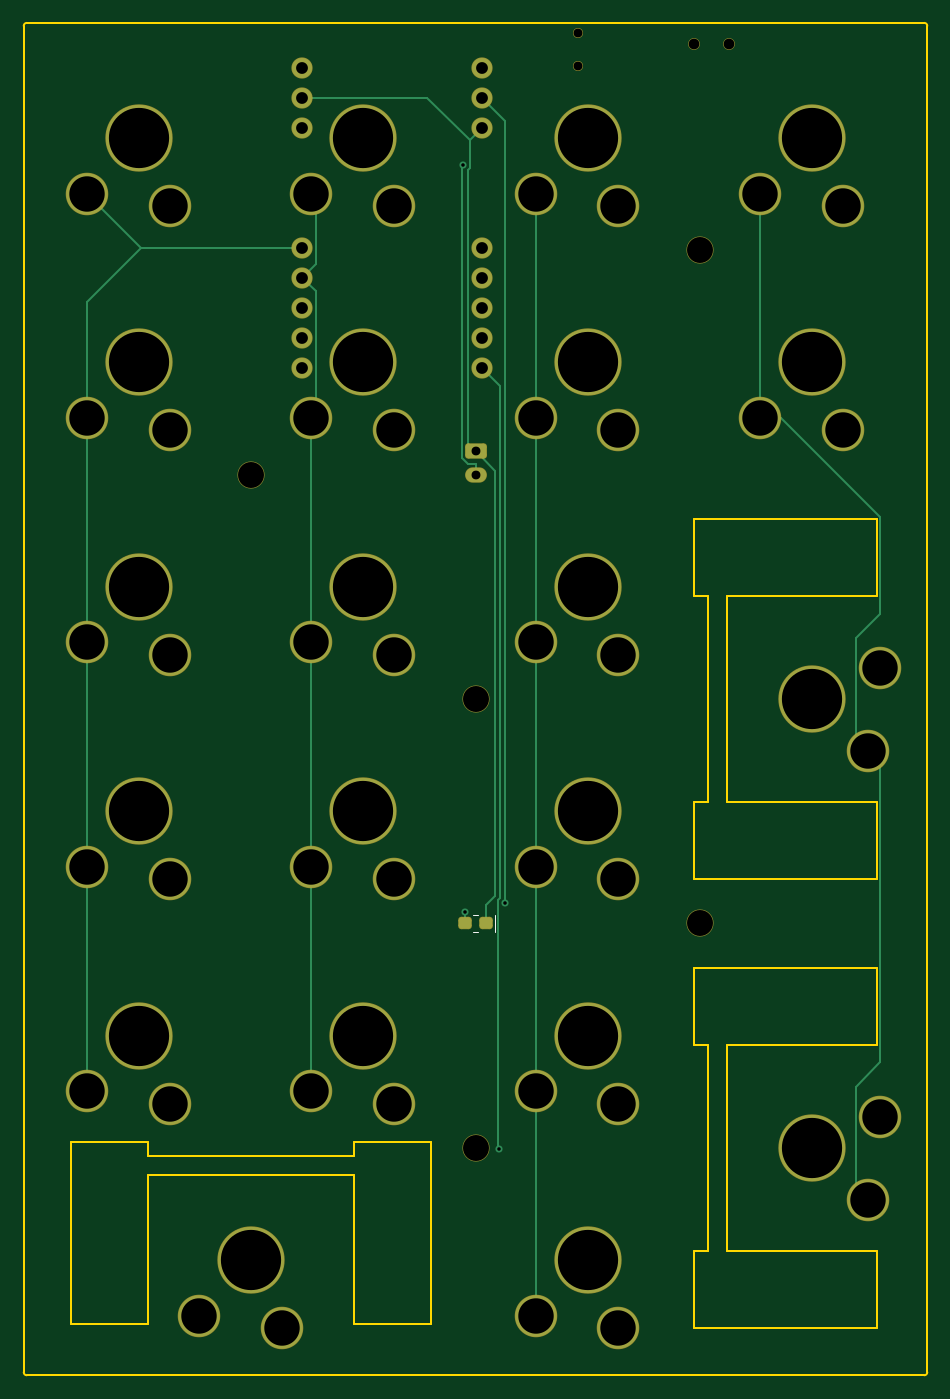
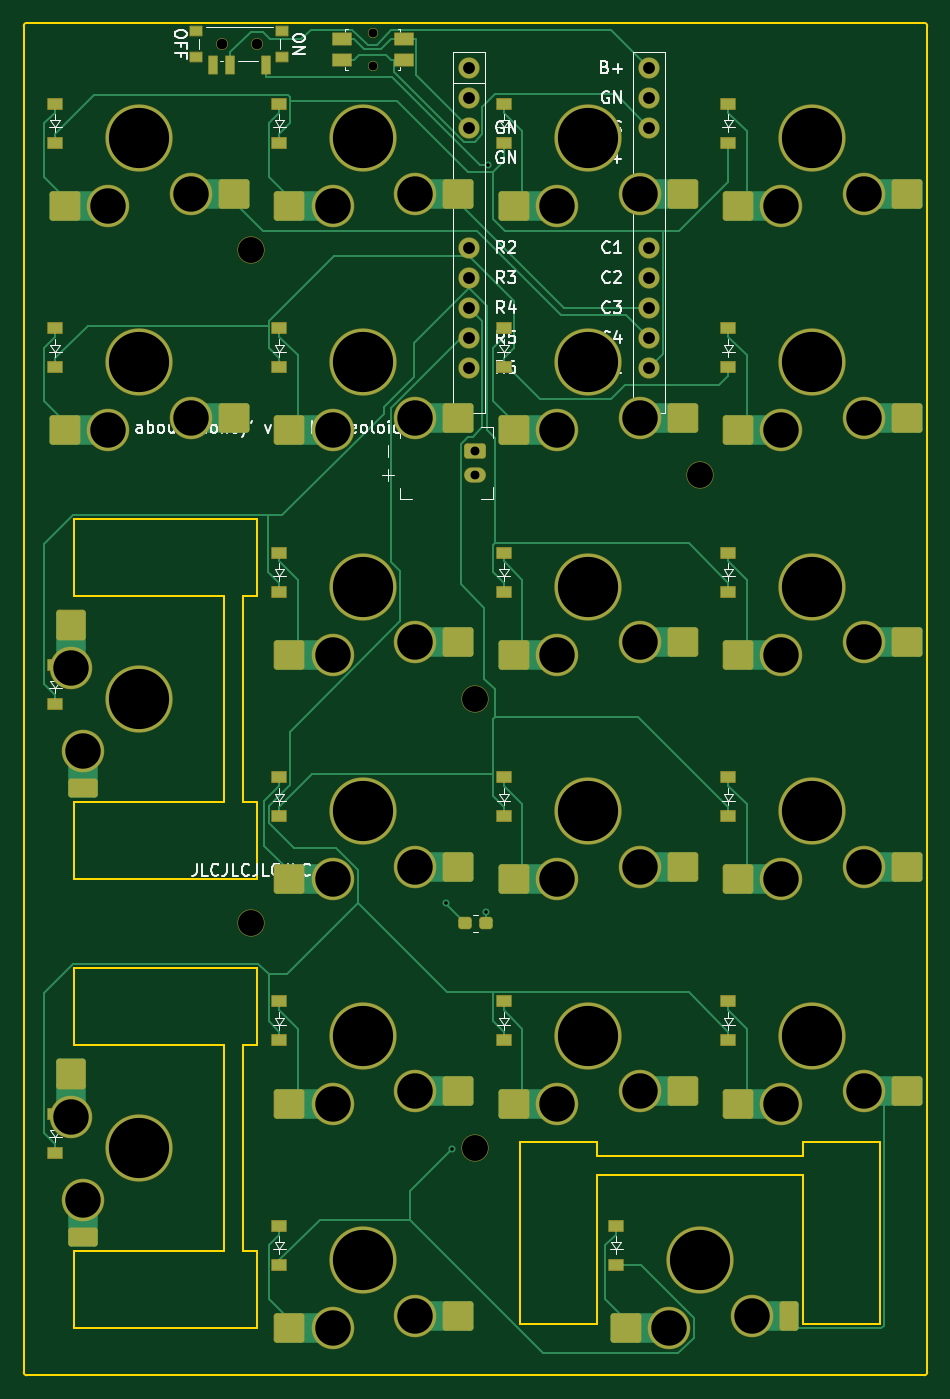
Circuit board: 10 layer files. Board 76.5 x 114.5 mm.
- bottom_copper: numpad-B_Cu.gbl (26547 bytes)
- bottom_mask: numpad-B_Mask.gbs (8256 bytes)
- paste: numpad-B_Paste.gbp (4978 bytes)
- bottom_silk: numpad-B_Silkscreen.gbo (53901 bytes)
- outline: numpad-Edge_Cuts.gm1 (2771 bytes)
- top_copper: numpad-F_Cu.gtl (9295 bytes)
- top_mask: numpad-F_Mask.gts (4432 bytes)
- paste: numpad-F_Paste.gtp (1175 bytes)
- top_silk: numpad-F_Silkscreen.gto (4635 bytes)
- drill: numpad.drl (2021 bytes)

=== bottom_copper: numpad-B_Cu.gbl (26547 bytes, source omitted) ===
=== bottom_mask: numpad-B_Mask.gbs (8256 bytes, source omitted) ===
=== paste: numpad-B_Paste.gbp (4978 bytes, source omitted) ===
=== bottom_silk: numpad-B_Silkscreen.gbo (53901 bytes, source omitted) ===
=== outline: numpad-Edge_Cuts.gm1 ===
%TF.GenerationSoftware,KiCad,Pcbnew,8.0.6*%
%TF.CreationDate,2026-10-04T18:26:51-07:00*%
%TF.ProjectId,numpad,6e756d70-6164-42e6-9b69-6361645f7063,v1.0.0*%
%TF.SameCoordinates,Original*%
%TF.FileFunction,Profile,NP*%
%FSLAX46Y46*%
G04 Gerber Fmt 4.6, Leading zero omitted, Abs format (unit mm)*
G04 Created by KiCad (PCBNEW 8.0.6) date 2026-10-04 18:26:51*
%MOMM*%
%LPD*%
G01*
G04 APERTURE LIST*
%TA.AperFunction,Profile*%
%ADD10C,0.150000*%
%TD*%
G04 APERTURE END LIST*
D10*
X162450000Y-105750000D02*
X162450000Y-99250000D01*
X147000000Y-105750000D02*
X162450000Y-105750000D01*
X118250000Y-92825000D02*
X118250000Y-105450000D01*
X90500000Y4750000D02*
X166500000Y4750000D01*
X166750000Y-109500000D02*
G75*
G02*
X166500000Y-109750000I-250000J0D01*
G01*
X162450000Y-81750000D02*
X162450000Y-75250000D01*
X90250000Y-109500000D02*
X90250000Y4500000D01*
X100750000Y-105450000D02*
X100750000Y-92825000D01*
X149825000Y-81750000D02*
X162450000Y-81750000D01*
X94250000Y-90000000D02*
X94250000Y-105450000D01*
X147000000Y-37250000D02*
X147000000Y-43750000D01*
X162450000Y-43750000D02*
X162450000Y-37250000D01*
X147000000Y-67750000D02*
X162450000Y-67750000D01*
X162450000Y-37250000D02*
X147000000Y-37250000D01*
X166500000Y-109750000D02*
X90500000Y-109750000D01*
X148225000Y-81750000D02*
X148225000Y-99250000D01*
X147000000Y-81750000D02*
X148225000Y-81750000D01*
X118250000Y-105450000D02*
X124750000Y-105450000D01*
X118250000Y-91225000D02*
X100750000Y-91225000D01*
X148225000Y-99250000D02*
X147000000Y-99250000D01*
X162450000Y-99250000D02*
X149825000Y-99250000D01*
X100750000Y-92825000D02*
X118250000Y-92825000D01*
X90250000Y4500000D02*
G75*
G02*
X90500000Y4750000I250000J0D01*
G01*
X100750000Y-90000000D02*
X94250000Y-90000000D01*
X124750000Y-105450000D02*
X124750000Y-90000000D01*
X162450000Y-67750000D02*
X162450000Y-61250000D01*
X147000000Y-99250000D02*
X147000000Y-105750000D01*
X148225000Y-61250000D02*
X147000000Y-61250000D01*
X100750000Y-91225000D02*
X100750000Y-90000000D01*
X149825000Y-43750000D02*
X162450000Y-43750000D01*
X90500000Y-109750000D02*
G75*
G02*
X90250000Y-109500000I0J250000D01*
G01*
X149825000Y-61250000D02*
X149825000Y-43750000D01*
X166500000Y4750000D02*
G75*
G02*
X166750000Y4500000I0J-250000D01*
G01*
X118250000Y-90000000D02*
X118250000Y-91225000D01*
X124750000Y-90000000D02*
X118250000Y-90000000D01*
X149825000Y-99250000D02*
X149825000Y-81750000D01*
X147000000Y-61250000D02*
X147000000Y-67750000D01*
X147000000Y-75250000D02*
X147000000Y-81750000D01*
X162450000Y-61250000D02*
X149825000Y-61250000D01*
X148225000Y-43750000D02*
X148225000Y-61250000D01*
X147000000Y-43750000D02*
X148225000Y-43750000D01*
X94250000Y-105450000D02*
X100750000Y-105450000D01*
X162450000Y-75250000D02*
X147000000Y-75250000D01*
X166750000Y4500000D02*
X166750000Y-109500000D01*
M02*

=== top_copper: numpad-F_Cu.gtl (9295 bytes, source omitted) ===
=== top_mask: numpad-F_Mask.gts ===
%TF.GenerationSoftware,KiCad,Pcbnew,8.0.6*%
%TF.CreationDate,2026-10-04T18:26:51-07:00*%
%TF.ProjectId,numpad,6e756d70-6164-42e6-9b69-6361645f7063,v1.0.0*%
%TF.SameCoordinates,Original*%
%TF.FileFunction,Soldermask,Top*%
%TF.FilePolarity,Negative*%
%FSLAX46Y46*%
G04 Gerber Fmt 4.6, Leading zero omitted, Abs format (unit mm)*
G04 Created by KiCad (PCBNEW 8.0.6) date 2026-10-04 18:26:51*
%MOMM*%
%LPD*%
G01*
G04 APERTURE LIST*
G04 Aperture macros list*
%AMRoundRect*
0 Rectangle with rounded corners*
0 $1 Rounding radius*
0 $2 $3 $4 $5 $6 $7 $8 $9 X,Y pos of 4 corners*
0 Add a 4 corners polygon primitive as box body*
4,1,4,$2,$3,$4,$5,$6,$7,$8,$9,$2,$3,0*
0 Add four circle primitives for the rounded corners*
1,1,$1+$1,$2,$3*
1,1,$1+$1,$4,$5*
1,1,$1+$1,$6,$7*
1,1,$1+$1,$8,$9*
0 Add four rect primitives between the rounded corners*
20,1,$1+$1,$2,$3,$4,$5,0*
20,1,$1+$1,$4,$5,$6,$7,0*
20,1,$1+$1,$6,$7,$8,$9,0*
20,1,$1+$1,$8,$9,$2,$3,0*%
G04 Aperture macros list end*
%ADD10C,2.300000*%
%ADD11RoundRect,0.262500X-0.312500X-0.262500X0.312500X-0.262500X0.312500X0.262500X-0.312500X0.262500X0*%
%ADD12C,5.700000*%
%ADD13C,3.600000*%
%ADD14C,1.800000*%
%ADD15RoundRect,0.260000X0.665000X-0.390000X0.665000X0.390000X-0.665000X0.390000X-0.665000X-0.390000X0*%
%ADD16O,1.850000X1.300000*%
%ADD17C,1.000000*%
%ADD18C,0.850000*%
G04 APERTURE END LIST*
D10*
%TO.C,MH5*%
X128500000Y-52500000D03*
%TD*%
%TO.C,MH3*%
X147500000Y-71500000D03*
%TD*%
%TO.C,MH4*%
X128500000Y-90500000D03*
%TD*%
%TO.C,MH2*%
X147500000Y-14500000D03*
%TD*%
D11*
%TO.C,LED1*%
X127625000Y-71500000D03*
X129375000Y-71500000D03*
%TD*%
D10*
%TO.C,MH1*%
X109500000Y-33500000D03*
%TD*%
D12*
%TO.C,S20*%
X157000000Y-90500000D03*
D13*
X161700000Y-94900000D03*
X162750000Y-87900000D03*
%TD*%
D12*
%TO.C,S10*%
X119000000Y-5000000D03*
D13*
X114600000Y-9700000D03*
X121600000Y-10750000D03*
%TD*%
D14*
%TO.C,MCU1*%
X129060000Y950000D03*
X129060000Y-1590000D03*
X129060000Y-4130000D03*
X129060000Y-14290000D03*
X129060000Y-16830000D03*
X129060000Y-19370000D03*
X129060000Y-21910000D03*
X129060000Y-24450000D03*
X113820000Y-24450000D03*
X113820000Y-21910000D03*
X113820000Y-19370000D03*
X113820000Y-16830000D03*
X113820000Y-14290000D03*
X113820000Y-4130000D03*
X113820000Y-1590000D03*
X113820000Y950000D03*
%TD*%
D12*
%TO.C,S9*%
X119000000Y-24000000D03*
D13*
X114600000Y-28700000D03*
X121600000Y-29750000D03*
%TD*%
D12*
%TO.C,S7*%
X119000000Y-62000000D03*
D13*
X114600000Y-66700000D03*
X121600000Y-67750000D03*
%TD*%
D12*
%TO.C,S5*%
X100000000Y-5000000D03*
D13*
X95600000Y-9700000D03*
X102600000Y-10750000D03*
%TD*%
D12*
%TO.C,S18*%
X157000000Y-5000000D03*
D13*
X152600000Y-9700000D03*
X159600000Y-10750000D03*
%TD*%
D12*
%TO.C,S2*%
X100000000Y-62000000D03*
D13*
X95600000Y-66700000D03*
X102600000Y-67750000D03*
%TD*%
D12*
%TO.C,S13*%
X138000000Y-62000000D03*
D13*
X133600000Y-66700000D03*
X140600000Y-67750000D03*
%TD*%
D12*
%TO.C,S16*%
X138000000Y-5000000D03*
D13*
X133600000Y-9700000D03*
X140600000Y-10750000D03*
%TD*%
D12*
%TO.C,S11*%
X138000000Y-100000000D03*
D13*
X133600000Y-104700000D03*
X140600000Y-105750000D03*
%TD*%
D12*
%TO.C,S17*%
X157000000Y-24000000D03*
D13*
X152600000Y-28700000D03*
X159600000Y-29750000D03*
%TD*%
D12*
%TO.C,S6*%
X119000000Y-81000000D03*
D13*
X114600000Y-85700000D03*
X121600000Y-86750000D03*
%TD*%
D15*
%TO.C,JST1*%
X128500000Y-31500000D03*
D16*
X128500000Y-33500000D03*
%TD*%
D12*
%TO.C,S19*%
X109500000Y-100000000D03*
D13*
X105100000Y-104700000D03*
X112100000Y-105750000D03*
%TD*%
D12*
%TO.C,S8*%
X119000000Y-43000000D03*
D13*
X114600000Y-47700000D03*
X121600000Y-48750000D03*
%TD*%
D12*
%TO.C,S3*%
X100000000Y-43000000D03*
D13*
X95600000Y-47700000D03*
X102600000Y-48750000D03*
%TD*%
D12*
%TO.C,S1*%
X100000000Y-81000000D03*
D13*
X95600000Y-85700000D03*
X102600000Y-86750000D03*
%TD*%
D12*
%TO.C,S14*%
X138000000Y-43000000D03*
D13*
X133600000Y-47700000D03*
X140600000Y-48750000D03*
%TD*%
D12*
%TO.C,S21*%
X157000000Y-52500000D03*
D13*
X161700000Y-56900000D03*
X162750000Y-49900000D03*
%TD*%
D17*
%TO.C,PWR1*%
X147000000Y2980000D03*
X150000000Y2980000D03*
%TD*%
D12*
%TO.C,S4*%
X100000000Y-24000000D03*
D13*
X95600000Y-28700000D03*
X102600000Y-29750000D03*
%TD*%
D12*
%TO.C,S12*%
X138000000Y-81000000D03*
D13*
X133600000Y-85700000D03*
X140600000Y-86750000D03*
%TD*%
D18*
%TO.C,RST1*%
X137200000Y3875000D03*
X137200000Y1125000D03*
%TD*%
D12*
%TO.C,S15*%
X138000000Y-24000000D03*
D13*
X133600000Y-28700000D03*
X140600000Y-29750000D03*
%TD*%
M02*

=== paste: numpad-F_Paste.gtp (1175 bytes, source withheld) ===
=== top_silk: numpad-F_Silkscreen.gto ===
%TF.GenerationSoftware,KiCad,Pcbnew,8.0.6*%
%TF.CreationDate,2026-10-04T18:26:51-07:00*%
%TF.ProjectId,numpad,6e756d70-6164-42e6-9b69-6361645f7063,v1.0.0*%
%TF.SameCoordinates,Original*%
%TF.FileFunction,Legend,Top*%
%TF.FilePolarity,Positive*%
%FSLAX46Y46*%
G04 Gerber Fmt 4.6, Leading zero omitted, Abs format (unit mm)*
G04 Created by KiCad (PCBNEW 8.0.6) date 2026-10-04 18:26:51*
%MOMM*%
%LPD*%
G01*
G04 APERTURE LIST*
G04 Aperture macros list*
%AMRoundRect*
0 Rectangle with rounded corners*
0 $1 Rounding radius*
0 $2 $3 $4 $5 $6 $7 $8 $9 X,Y pos of 4 corners*
0 Add a 4 corners polygon primitive as box body*
4,1,4,$2,$3,$4,$5,$6,$7,$8,$9,$2,$3,0*
0 Add four circle primitives for the rounded corners*
1,1,$1+$1,$2,$3*
1,1,$1+$1,$4,$5*
1,1,$1+$1,$6,$7*
1,1,$1+$1,$8,$9*
0 Add four rect primitives between the rounded corners*
20,1,$1+$1,$2,$3,$4,$5,0*
20,1,$1+$1,$4,$5,$6,$7,0*
20,1,$1+$1,$6,$7,$8,$9,0*
20,1,$1+$1,$8,$9,$2,$3,0*%
G04 Aperture macros list end*
%ADD10C,0.120000*%
%ADD11C,2.300000*%
%ADD12RoundRect,0.262500X-0.312500X-0.262500X0.312500X-0.262500X0.312500X0.262500X-0.312500X0.262500X0*%
%ADD13C,5.700000*%
%ADD14C,3.600000*%
%ADD15C,1.800000*%
%ADD16RoundRect,0.260000X0.665000X-0.390000X0.665000X0.390000X-0.665000X0.390000X-0.665000X-0.390000X0*%
%ADD17O,1.850000X1.300000*%
%ADD18C,1.000000*%
%ADD19C,0.850000*%
G04 APERTURE END LIST*
D10*
%TO.C,LED1*%
X128250000Y-70800000D02*
X128750000Y-70800000D01*
X128250000Y-72200000D02*
X128750000Y-72200000D01*
X130150000Y-70800000D02*
X130150000Y-72200000D01*
%TD*%
%LPC*%
D11*
%TO.C,MH5*%
X128500000Y-52500000D03*
%TD*%
%TO.C,MH3*%
X147500000Y-71500000D03*
%TD*%
%TO.C,MH4*%
X128500000Y-90500000D03*
%TD*%
%TO.C,MH2*%
X147500000Y-14500000D03*
%TD*%
D12*
%TO.C,LED1*%
X127625000Y-71500000D03*
X129375000Y-71500000D03*
%TD*%
D11*
%TO.C,MH1*%
X109500000Y-33500000D03*
%TD*%
D13*
%TO.C,S20*%
X157000000Y-90500000D03*
D14*
X161700000Y-94900000D03*
X162750000Y-87900000D03*
%TD*%
D13*
%TO.C,S10*%
X119000000Y-5000000D03*
D14*
X114600000Y-9700000D03*
X121600000Y-10750000D03*
%TD*%
D15*
%TO.C,MCU1*%
X129060000Y950000D03*
X129060000Y-1590000D03*
X129060000Y-4130000D03*
X129060000Y-14290000D03*
X129060000Y-16830000D03*
X129060000Y-19370000D03*
X129060000Y-21910000D03*
X129060000Y-24450000D03*
X113820000Y-24450000D03*
X113820000Y-21910000D03*
X113820000Y-19370000D03*
X113820000Y-16830000D03*
X113820000Y-14290000D03*
X113820000Y-4130000D03*
X113820000Y-1590000D03*
X113820000Y950000D03*
%TD*%
D13*
%TO.C,S9*%
X119000000Y-24000000D03*
D14*
X114600000Y-28700000D03*
X121600000Y-29750000D03*
%TD*%
D13*
%TO.C,S7*%
X119000000Y-62000000D03*
D14*
X114600000Y-66700000D03*
X121600000Y-67750000D03*
%TD*%
D13*
%TO.C,S5*%
X100000000Y-5000000D03*
D14*
X95600000Y-9700000D03*
X102600000Y-10750000D03*
%TD*%
D13*
%TO.C,S18*%
X157000000Y-5000000D03*
D14*
X152600000Y-9700000D03*
X159600000Y-10750000D03*
%TD*%
D13*
%TO.C,S2*%
X100000000Y-62000000D03*
D14*
X95600000Y-66700000D03*
X102600000Y-67750000D03*
%TD*%
D13*
%TO.C,S13*%
X138000000Y-62000000D03*
D14*
X133600000Y-66700000D03*
X140600000Y-67750000D03*
%TD*%
D13*
%TO.C,S16*%
X138000000Y-5000000D03*
D14*
X133600000Y-9700000D03*
X140600000Y-10750000D03*
%TD*%
D13*
%TO.C,S11*%
X138000000Y-100000000D03*
D14*
X133600000Y-104700000D03*
X140600000Y-105750000D03*
%TD*%
D13*
%TO.C,S17*%
X157000000Y-24000000D03*
D14*
X152600000Y-28700000D03*
X159600000Y-29750000D03*
%TD*%
D13*
%TO.C,S6*%
X119000000Y-81000000D03*
D14*
X114600000Y-85700000D03*
X121600000Y-86750000D03*
%TD*%
D16*
%TO.C,JST1*%
X128500000Y-31500000D03*
D17*
X128500000Y-33500000D03*
%TD*%
D13*
%TO.C,S19*%
X109500000Y-100000000D03*
D14*
X105100000Y-104700000D03*
X112100000Y-105750000D03*
%TD*%
D13*
%TO.C,S8*%
X119000000Y-43000000D03*
D14*
X114600000Y-47700000D03*
X121600000Y-48750000D03*
%TD*%
D13*
%TO.C,S3*%
X100000000Y-43000000D03*
D14*
X95600000Y-47700000D03*
X102600000Y-48750000D03*
%TD*%
D13*
%TO.C,S1*%
X100000000Y-81000000D03*
D14*
X95600000Y-85700000D03*
X102600000Y-86750000D03*
%TD*%
D13*
%TO.C,S14*%
X138000000Y-43000000D03*
D14*
X133600000Y-47700000D03*
X140600000Y-48750000D03*
%TD*%
D13*
%TO.C,S21*%
X157000000Y-52500000D03*
D14*
X161700000Y-56900000D03*
X162750000Y-49900000D03*
%TD*%
D18*
%TO.C,PWR1*%
X147000000Y2980000D03*
X150000000Y2980000D03*
%TD*%
D13*
%TO.C,S4*%
X100000000Y-24000000D03*
D14*
X95600000Y-28700000D03*
X102600000Y-29750000D03*
%TD*%
D13*
%TO.C,S12*%
X138000000Y-81000000D03*
D14*
X133600000Y-85700000D03*
X140600000Y-86750000D03*
%TD*%
D19*
%TO.C,RST1*%
X137200000Y3875000D03*
X137200000Y1125000D03*
%TD*%
D13*
%TO.C,S15*%
X138000000Y-24000000D03*
D14*
X133600000Y-28700000D03*
X140600000Y-29750000D03*
%TD*%
%LPD*%
M02*

=== drill: numpad.drl ===
M48
; DRILL file {KiCad 8.0.6} date 2026-10-04T18:26:51-0700
; FORMAT={-:-/ absolute / metric / decimal}
; #@! TF.CreationDate,2026-10-04T18:26:51-07:00
; #@! TF.GenerationSoftware,Kicad,Pcbnew,8.0.6
; #@! TF.FileFunction,MixedPlating,1,2
FMAT,2
METRIC
; #@! TA.AperFunction,Plated,PTH,ViaDrill
T1C0.300
; #@! TA.AperFunction,Plated,PTH,ComponentDrill
T2C0.750
; #@! TA.AperFunction,Plated,PTH,ComponentDrill
T3C1.000
; #@! TA.AperFunction,Plated,PTH,ComponentDrill
T4C3.000
; #@! TA.AperFunction,Plated,PTH,ComponentDrill
T5C5.100
; #@! TA.AperFunction,NonPlated,NPTH,ComponentDrill
T6C0.750
; #@! TA.AperFunction,NonPlated,NPTH,ComponentDrill
T7C0.900
; #@! TA.AperFunction,NonPlated,NPTH,ComponentDrill
T8C2.200
%
G90
G05
T1
X127.434Y-7.257
X127.625Y-70.502
X130.5Y-90.583
X131.0Y-69.75
T2
X128.5Y-31.5
X128.5Y-33.5
T3
X113.82Y0.95
X113.82Y-1.59
X113.82Y-4.13
X113.82Y-14.29
X113.82Y-16.83
X113.82Y-19.37
X113.82Y-21.91
X113.82Y-24.45
X129.06Y0.95
X129.06Y-1.59
X129.06Y-4.13
X129.06Y-14.29
X129.06Y-16.83
X129.06Y-19.37
X129.06Y-21.91
X129.06Y-24.45
T4
X95.6Y-9.7
X95.6Y-28.7
X95.6Y-47.7
X95.6Y-66.7
X95.6Y-85.7
X102.6Y-10.75
X102.6Y-29.75
X102.6Y-48.75
X102.6Y-67.75
X102.6Y-86.75
X105.1Y-104.7
X112.1Y-105.75
X114.6Y-9.7
X114.6Y-28.7
X114.6Y-47.7
X114.6Y-66.7
X114.6Y-85.7
X121.6Y-10.75
X121.6Y-29.75
X121.6Y-48.75
X121.6Y-67.75
X121.6Y-86.75
X133.6Y-9.7
X133.6Y-28.7
X133.6Y-47.7
X133.6Y-66.7
X133.6Y-85.7
X133.6Y-104.7
X140.6Y-10.75
X140.6Y-29.75
X140.6Y-48.75
X140.6Y-67.75
X140.6Y-86.75
X140.6Y-105.75
X152.6Y-9.7
X152.6Y-28.7
X159.6Y-10.75
X159.6Y-29.75
X161.7Y-56.9
X161.7Y-94.9
X162.75Y-49.9
X162.75Y-87.9
T5
X100.0Y-5.0
X100.0Y-24.0
X100.0Y-43.0
X100.0Y-62.0
X100.0Y-81.0
X109.5Y-100.0
X119.0Y-5.0
X119.0Y-24.0
X119.0Y-43.0
X119.0Y-62.0
X119.0Y-81.0
X138.0Y-5.0
X138.0Y-24.0
X138.0Y-43.0
X138.0Y-62.0
X138.0Y-81.0
X138.0Y-100.0
X157.0Y-5.0
X157.0Y-24.0
X157.0Y-52.5
X157.0Y-90.5
T6
X137.2Y3.875
X137.2Y1.125
T7
X147.0Y2.98
X150.0Y2.98
T8
X109.5Y-33.5
X128.5Y-52.5
X128.5Y-90.5
X147.5Y-14.5
X147.5Y-71.5
M30
